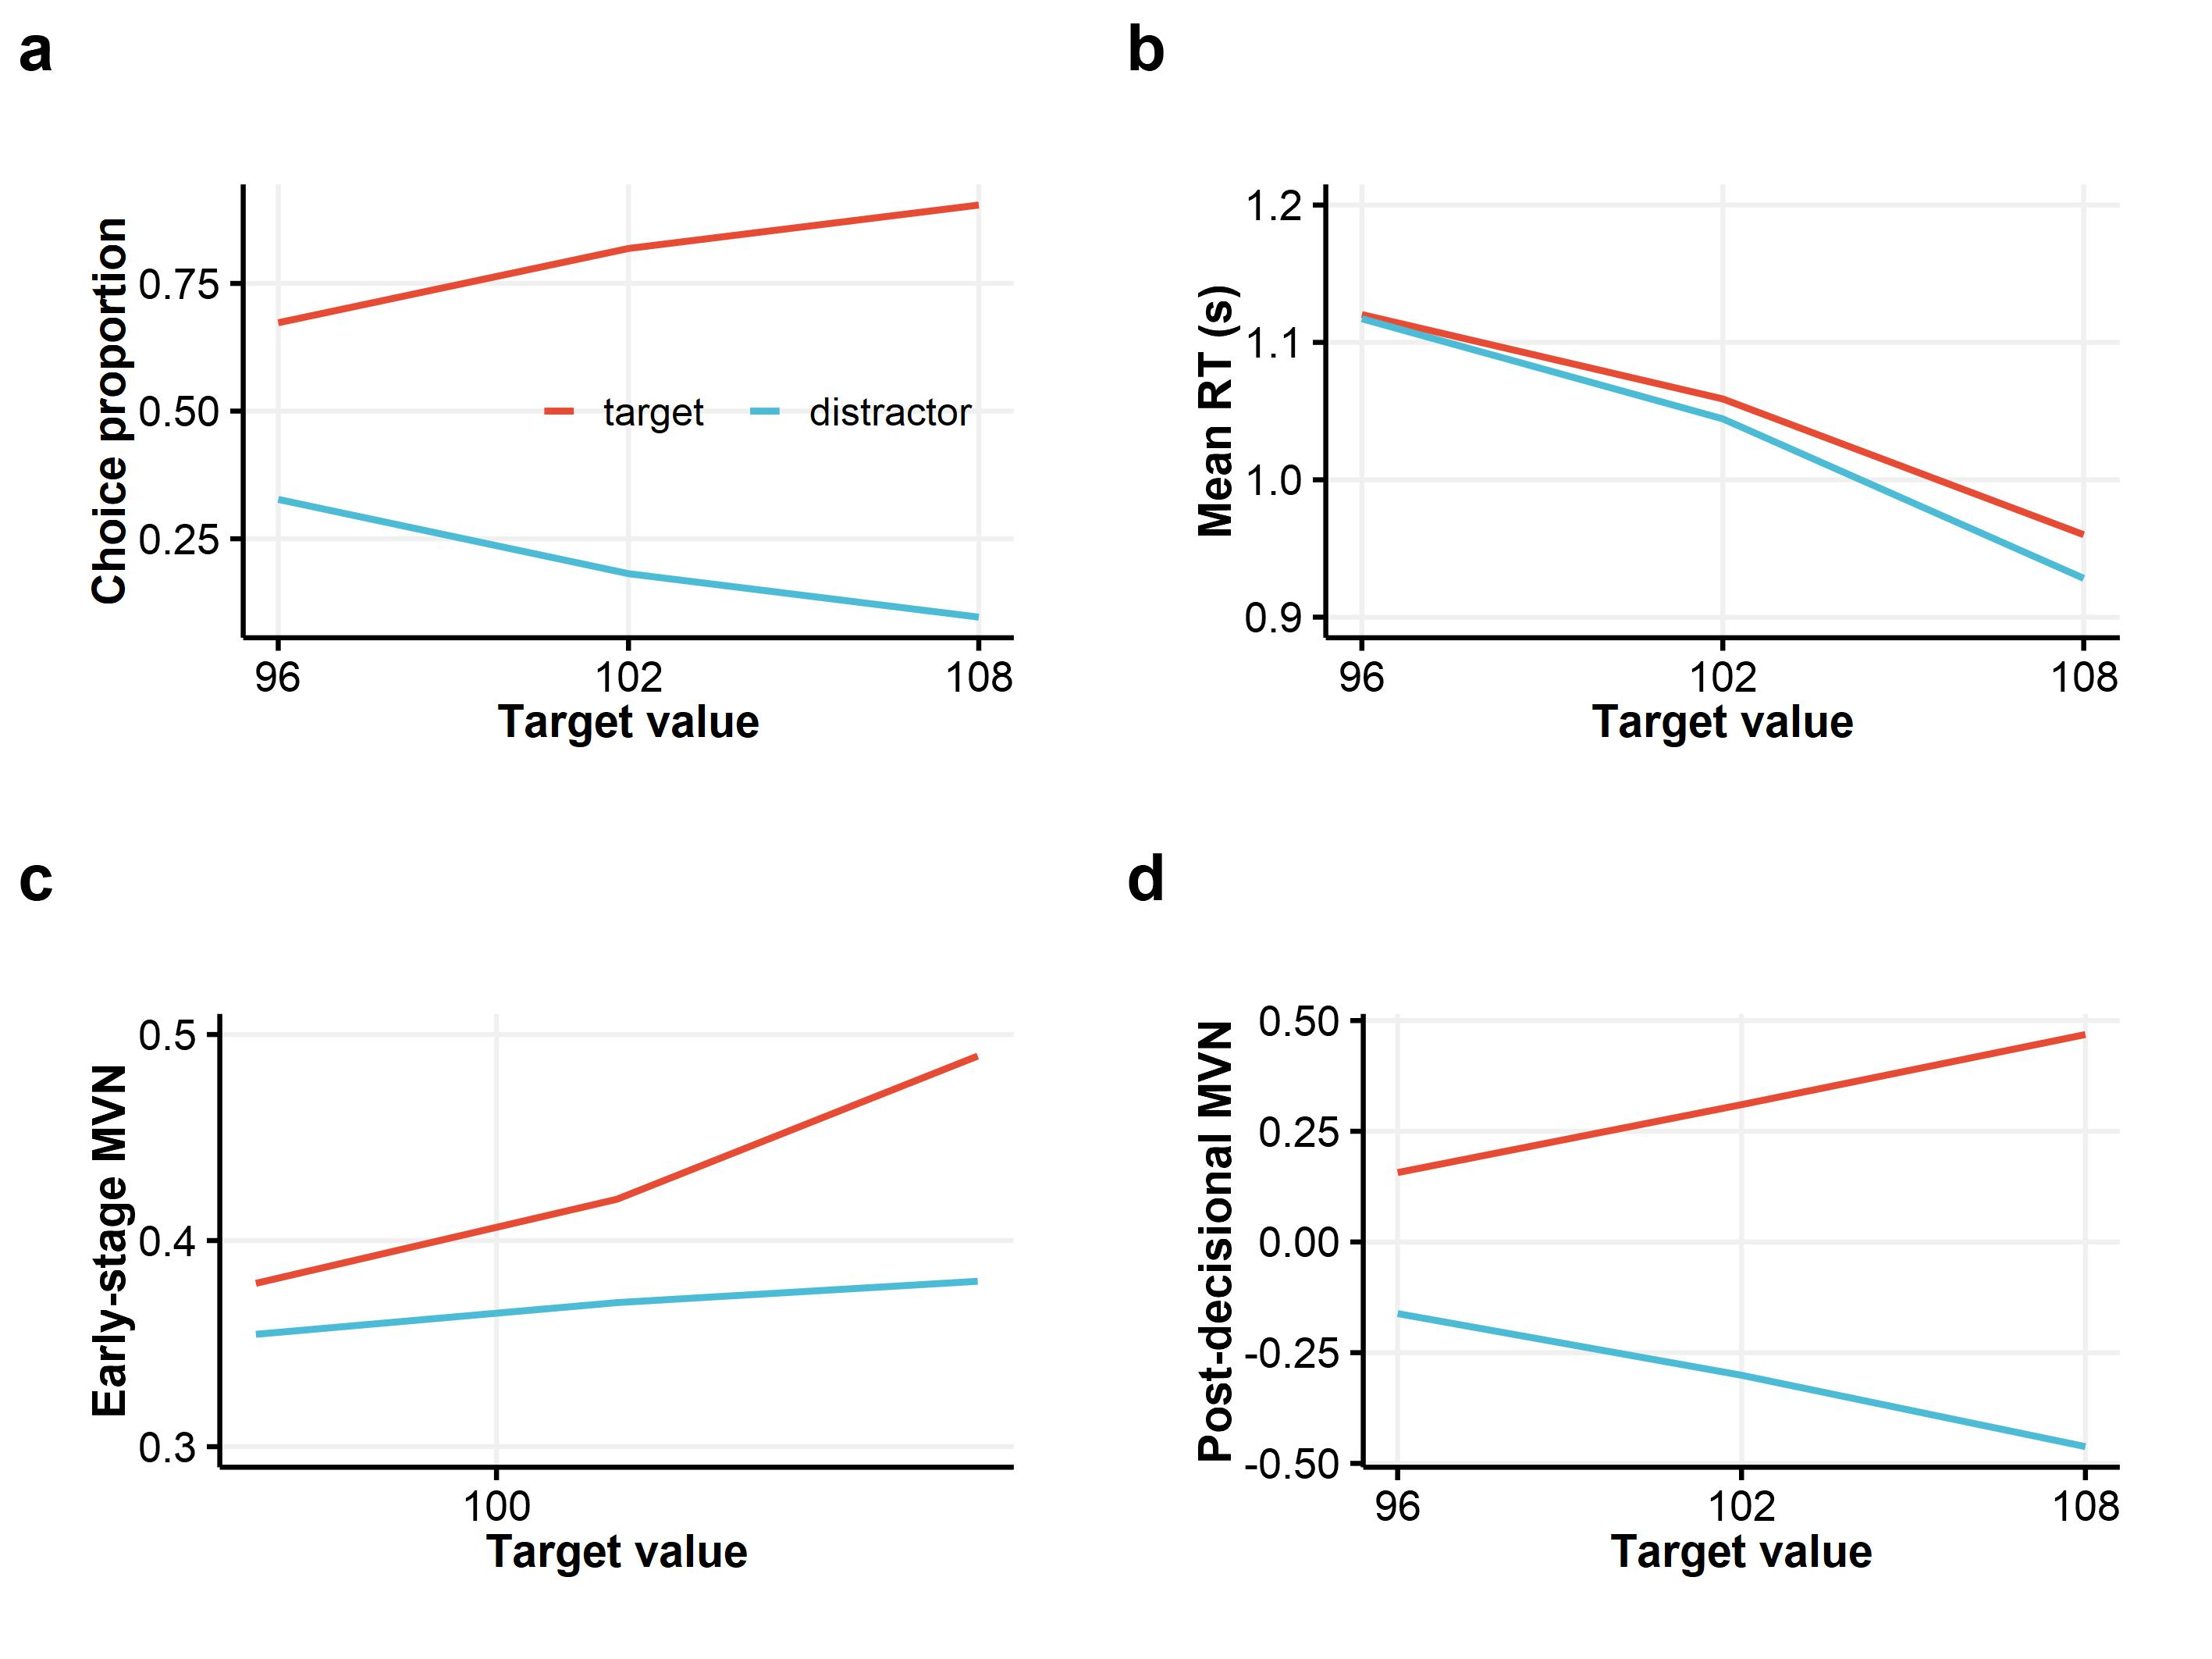

R code for this plot:
library(doParallel)
library(magrittr)
library(dplyr)
library(tidyr)
library(ggplot2)
library(tictoc)
library(cowplot)
library(sjPlot)
library(ggsci)
library(matrixStats)

theme_set(theme_publication()) 

cores <- getOption("mc.cores", detectCores())
cl <- makeCluster(cores)
registerDoParallel(cl)

mu_d <-    0.007316
sigma <-   0.02336
tau_nd <-  0.3343
sigma_d <- 0.00015
beta <- 0.25
w <-  0
th <- 1

trial <- 10000
sample <- 3501
condition <- c(96, 102, 108)
simdat <- c()

tic()
for (j in condition) {
    
    dr_scaler <- cbind(rnorm(trial, mu_d, sigma_d),
                       rnorm(trial, mu_d, sigma_d)) 
    a10 <- runif(trial, -beta, beta)
    a20 <- runif(trial, -beta, beta) 
    
    d <- foreach(i = 1:trial, .combine = "rbind", .packages = c("magrittr", "dplyr")) %dopar% {
        
        stimulus <- c(j, 90) / 100
        # stimulus <- stimulus / (1 + w * sum(stimulus))
        stimulus <- stimulus * dr_scaler[i, ] # drift rate variability
        
        accum <- matrix(0, nrow = sample + 1, ncol = 2)
        accum[, 1] <- c(a10[i], rep(stimulus[1], sample))
        accum[, 2] <- c(a20[i], rep(stimulus[2], sample))
        accum[-1, 1] <- accum[-1, 1] + rnorm(sample, 0, sigma)
        accum[-1, 2] <- accum[-1, 2] + rnorm(sample, 0, sigma)
        accum <- matrixStats::colCumsums(accum)
        
        mvn <- matrixStats::rowOrderStats(-accum, which = 2) - matrixStats::rowOrderStats(-accum, which = 1)
        
        simrt  <- which(mvn > th)[1]
        choice <- which.max(accum[simrt, ])
        second <- second <- ifelse(choice == 1, 2, 1)
        e_chosen_post <- ifelse(simrt <= 3000, accum[simrt + 350, choice], NA)
        e_second_post <- ifelse(simrt <= 3000, accum[simrt + 350, second], NA)
        as.numeric(c(simrt, choice, mvn[simrt], mvn[1], mvn[350], e_chosen_post, e_second_post))                                                   
        
    }
    
    d <- as.data.frame(d)
    colnames(d) <- c("rt", "choice", "mvn_choice", "mvn_0", "mvn_350", "e_chosen_post", "e_second_post")
    d$rt   <- d$rt + tau_nd * 1000
    d$condition <- j
    simdat <- rbind(simdat, filter(d, rt <= 3000))
    
}
toc()

# model visualization
simdat <- na.omit(simdat)
simdat <- mutate(simdat, early_conf = mvn_350 - mvn_0)
simdat <- mutate(simdat, post_conf  = e_chosen_post - e_second_post - mvn_choice)
simdat$choice <- ifelse(simdat$choice == 1, "target", "distractor")
simdat$choice <- factor(simdat$choice, levels = c("target", "distractor"))

# RT histogram
simdat %>%
    complete(choice, condition) %>%
    mutate(rt = rt / 1000) %>%
    ggplot() +
    geom_freqpoly(aes(x = rt)) +
    scale_color_discrete(labels = c("target", "distractor")) +
    labs(fill = "choice") + xlab("RT (s)") + ylab("Count") +
    facet_wrap(. ~ factor(condition) + factor(choice), nrow = 5) +
    scale_color_npg() -> p1
p1

# choice proportion
simdat %>%
    group_by(choice, condition) %>%
    mutate(n1 = n()) %>%
    ungroup(choice, condition) %>%
    group_by(condition) %>%
    mutate(n2 = n()) %>%
    dplyr::select(n1, n2, choice, condition) %>%
    distinct() %>%
    mutate(p = n1/n2) %>%
    ungroup(choice, condition) %>%
    complete(choice, condition) %>%
    mutate_all(~replace(., is.na(.), 0)) %>%
    ggplot() + geom_line(aes(x = condition, y = p, color = factor(choice))) + ylab("Choice proportion") +
    theme(legend.position = c(.65, .5), legend.background = element_rect(fill = NA, colour = NA)) + xlab("Target value") +
    scale_color_discrete(labels = c("target", "distractor")) + labs(color = NULL) +
    scale_x_continuous(breaks = c(96, 102, 108)) + scale_color_npg() -> p2

# mean RT
simdat %>%
    group_by(choice, condition) %>%
    summarise(mean_rt = mean(rt) / 1000) %>%
    ggplot() + geom_line(aes(x = condition, y = mean_rt, color = factor(choice))) +
    scale_color_discrete(labels = c("target", "distractor")) + labs(color = "choice") +
    xlab("Target value") + ylab("Mean RT (s)") + ylim(0.9, 1.2) + 
    scale_x_continuous(breaks = c(96, 102, 108)) + scale_color_npg() -> p3

# mean confidence
simdat %>%
    group_by(choice, condition) %>%
    summarise(mean_ec = mean(early_conf)) %>%
    ggplot() + geom_line(aes(x = condition, y = mean_ec, color = factor(choice))) +
    scale_color_discrete(labels = c("target", "distractor")) + labs(color = "choice") +
    xlab("Target value") + ylab("Early-stage MVN") + 
    scale_x_continuous(breaks = c(90, 100, 110)) + 
    scale_y_continuous(breaks = c(0.3, 0.4, 0.5), limits = c(0.3, 0.5)) +
    scale_color_npg() -> p4

simdat %>%
    group_by(choice, condition) %>%
    summarise(mean_pc = mean(post_conf)) %>%
    ggplot() + geom_line(aes(x = condition, y = mean_pc, color = factor(choice))) +
    scale_color_discrete(labels = c("target", "distractor")) + labs(color = "choice") +
    xlab("Target value") + ylab("Post-decisional MVN") + 
    scale_x_continuous(breaks = c(96, 102, 108)) + scale_color_npg() -> p5


figure_di_mvn <- cowplot::plot_grid(p2 + scale_color_npg() +
                                        theme(legend.text = element_text(size = 6),
                                              legend.position = c(.67, .5),
                                              legend.background = element_rect(fill = NA, color = NA),
                                              legend.key = element_rect(fill = NA, color = NA)),
                                    p3 + guides(color = F),
                                    p4 + guides(color = F),
                                    p5 + guides(color = F),
                                    labels = c("a", "b", "c", "d"), label_size = 10)
figure_di_mvn
sjPlot::save_plot("di_mvn.jpg", figure_di_mvn, dpi = 600)
sjPlot::save_plot("di_rt_mvn.jpg", p1, dpi = 600)
# write.csv(simdat, "simdat_di_mvn.csv")
